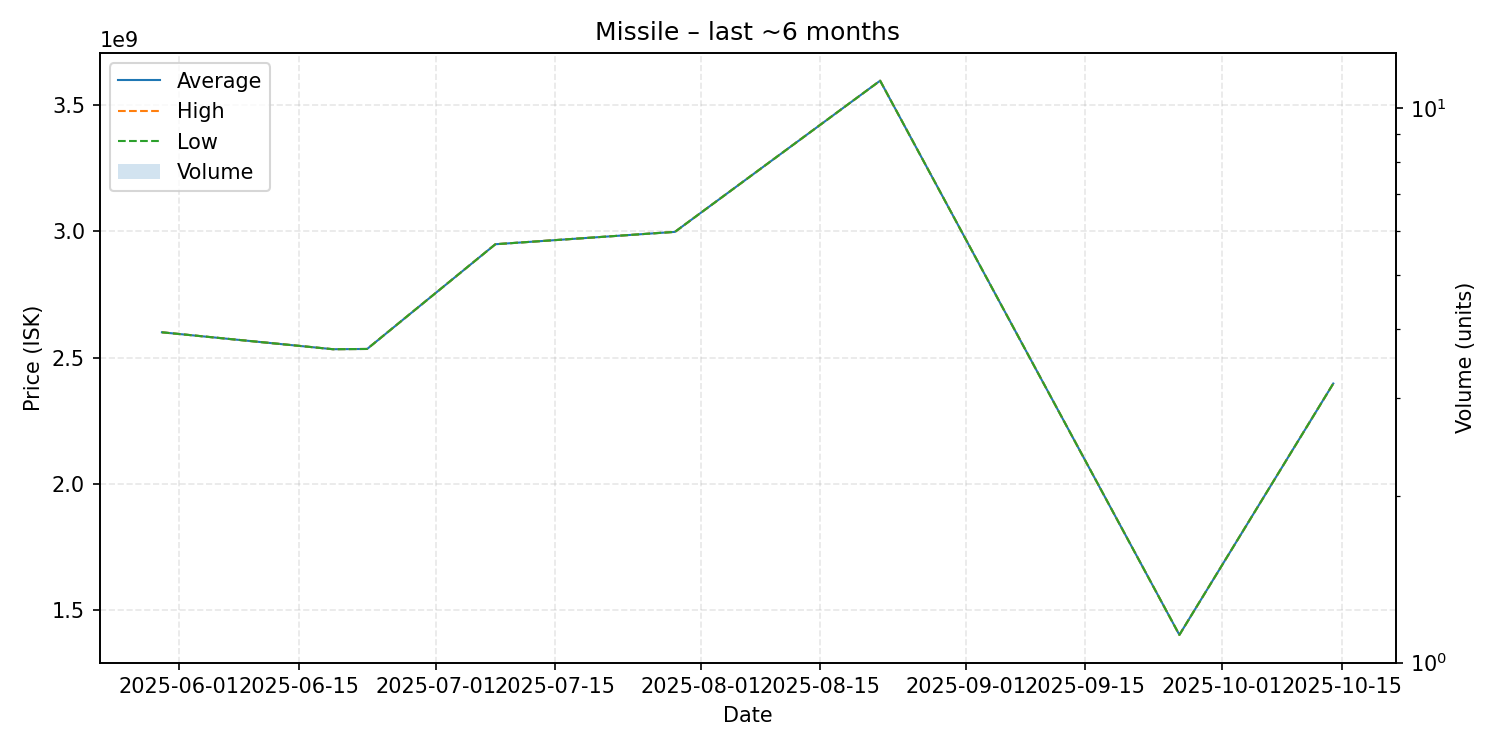

Values plotted in this chart, from the file beside it:
date, average, highest, lowest, order_count, volume
2025-05-30, 2600000000, 2600000000, 2600000000, 1, 1
2025-06-19, 2533000000, 2533000000, 2533000000, 1, 1
2025-06-23, 2534000000, 2534000000, 2534000000, 1, 1
2025-07-08, 2949000000, 2949000000, 2949000000, 1, 1
2025-07-29, 2998000000, 2998000000, 2998000000, 1, 1
2025-08-22, 3597000000, 3597000000, 3597000000, 1, 1
2025-09-26, 1401000000, 1401000000, 1401000000, 1, 1
2025-10-14, 2397000000, 2397000000, 2397000000, 1, 1
